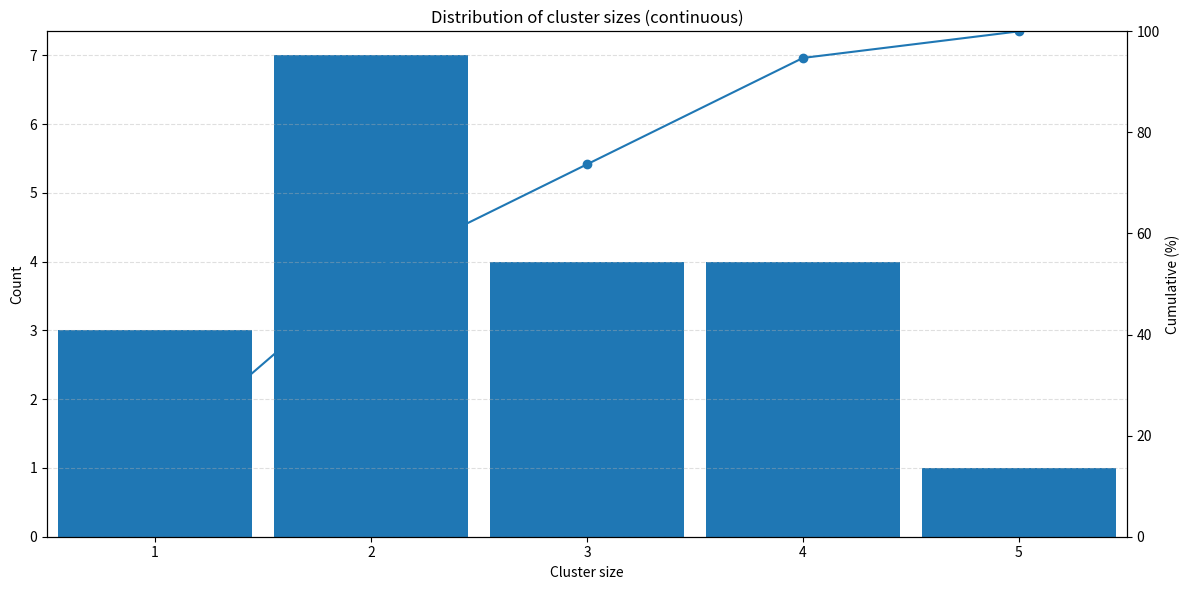

This figure's Python source:
#!/usr/bin/env python3

from __future__ import annotations
import matplotlib.pyplot as plt
from matplotlib.ticker import MaxNLocator


def plot_cluster_distribution_continuous(
    size_to_count: dict[int, int],
    *,
    title: str = "Cluster size distribution",
    output_file: str = "distribution.png",
    show_cdf: bool = False,
) -> None:
    if not size_to_count:
        raise ValueError("Input dictionary is empty")

    # Determine full continuous range
    min_size = min(size_to_count)
    max_size = max(size_to_count)

    sizes = list(range(min_size, max_size + 1))
    counts = [size_to_count.get(size, 0) for size in sizes]

    fig, ax = plt.subplots(figsize=(12, 6))

    # Bar chart
    ax.bar(sizes, counts, width=0.9)

    ax.set_xlabel("Cluster size")
    ax.set_ylabel("Count")
    ax.set_title(title)

    ax.set_xticks(sizes)
    ax.set_xlim(min_size - 0.5, max_size + 0.5)

    # Force integer y-axis ticks
    ax.yaxis.set_major_locator(MaxNLocator(integer=True))

    ax.grid(True, axis="y", linestyle="--", alpha=0.4)

    # Optional cumulative distribution
    if show_cdf:
        total = sum(counts)
        cumulative = []
        running = 0
        for c in counts:
            running += c
            cumulative.append(100.0 * running / total if total else 0)

        ax2 = ax.twinx()
        ax2.plot(sizes, cumulative, marker="o")
        ax2.set_ylabel("Cumulative (%)")
        ax2.set_ylim(0, 100)

    plt.tight_layout()
    plt.savefig(output_file, dpi=300, bbox_inches="tight")
    print(f"Saved chart to {output_file}")


if __name__ == "__main__":
    data = {1: 3, 2: 7, 3: 4, 4: 4, 5: 1}

    plot_cluster_distribution_continuous(
        data,
        title="Distribution of cluster sizes (continuous)",
        output_file="distribution.png",
        show_cdf=True,
    )
